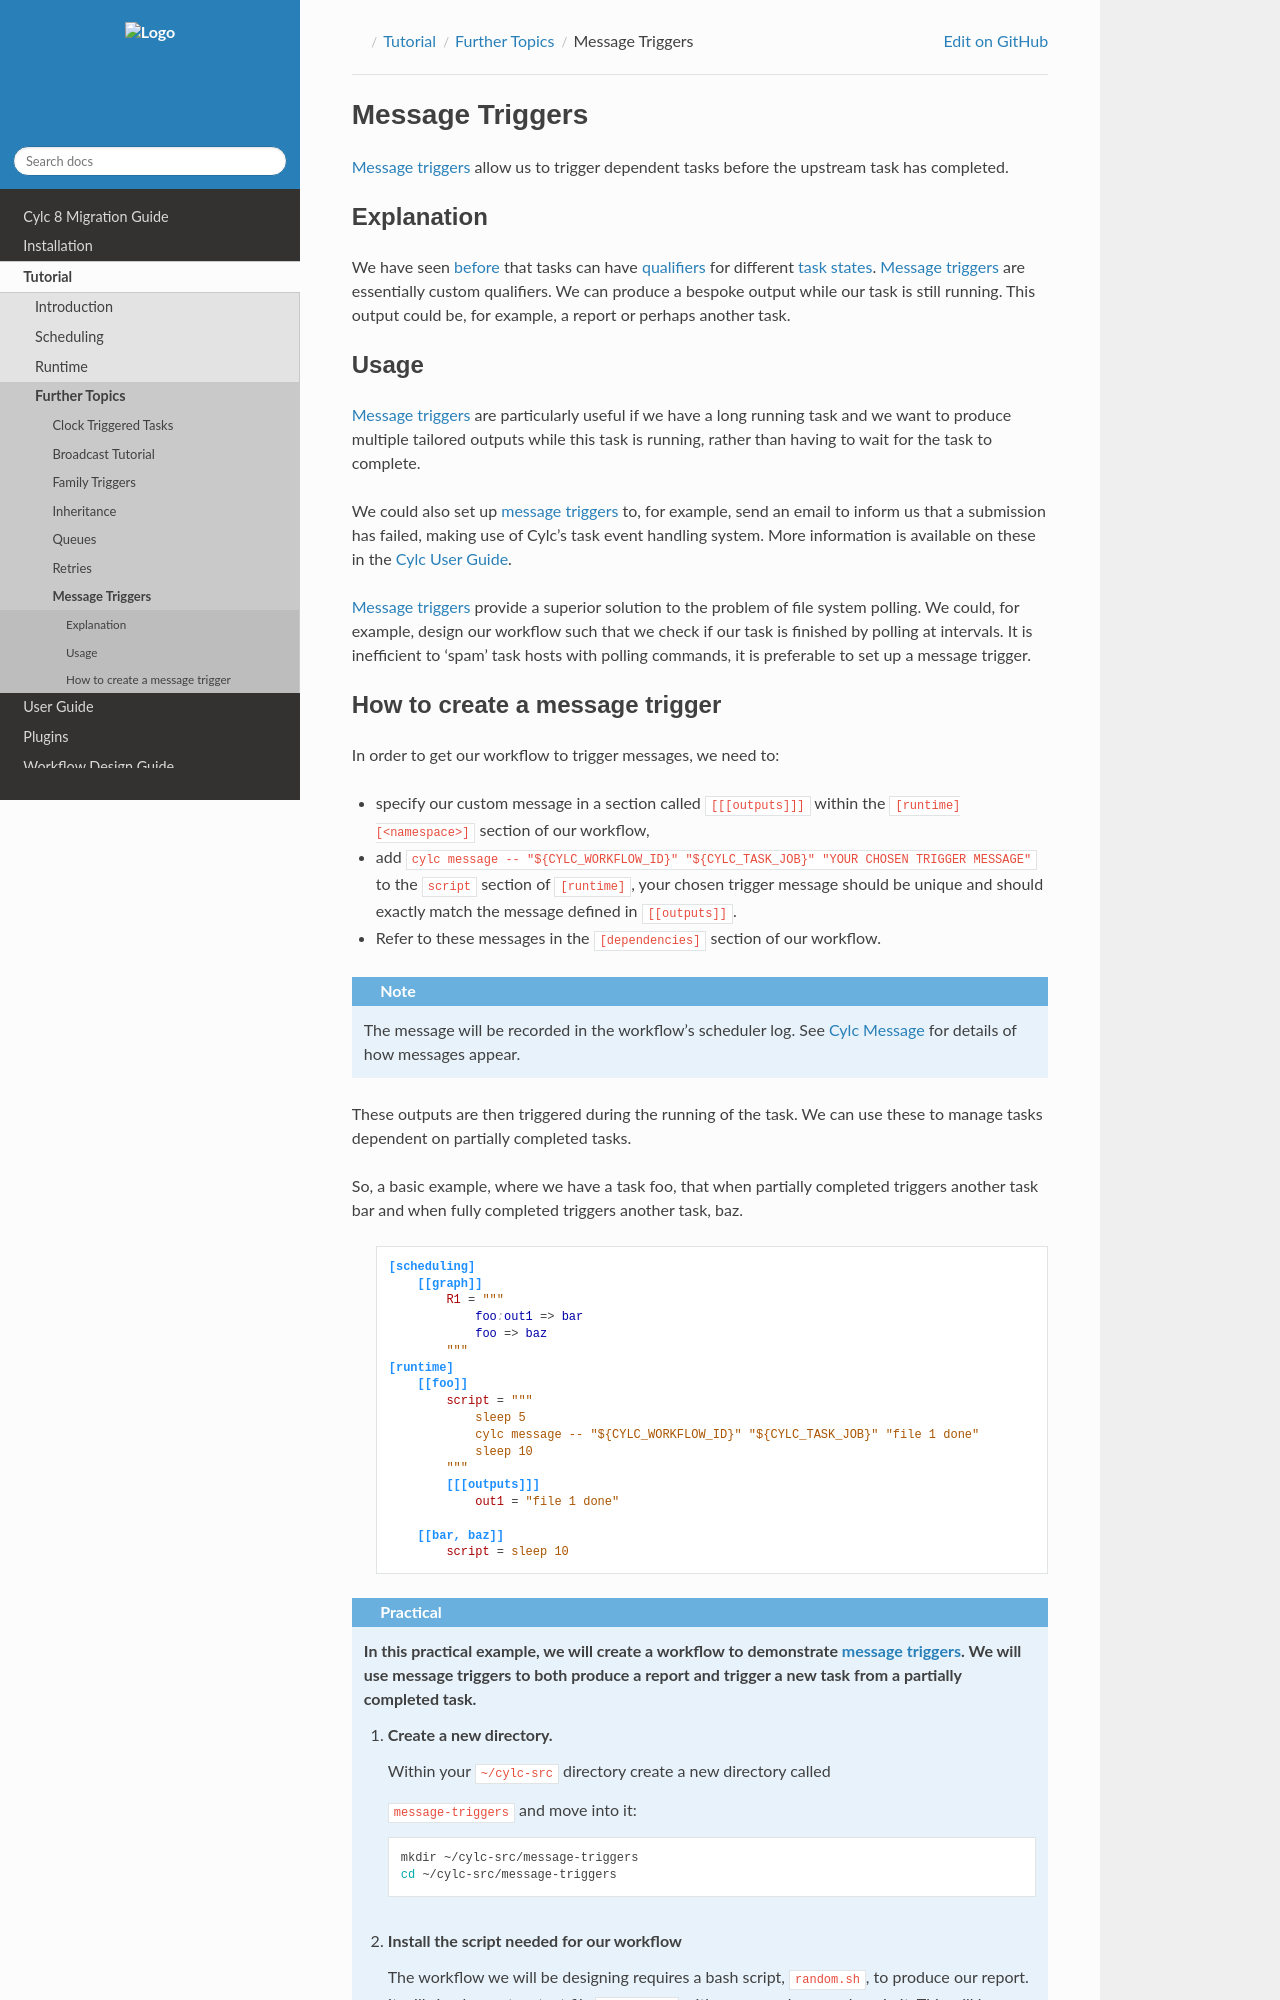

repository: cylc/cylc-doc · page: 8.7.1/html/tutorial/furthertopics/message-triggers.html · generator: jekyll

.. _tutorial-cylc-message-triggers:

Message Triggers
================

:term:`Message triggers <message trigger>` allow us to trigger dependent tasks
before the upstream task has completed.

Explanation
-----------

We have seen :ref:`before <tutorial-qualifiers>` that tasks can have
:term:`qualifiers <qualifier>` for different
:term:`task states <task state>`.
:term:`Message triggers <message trigger>` are essentially custom qualifiers.
We can produce a bespoke output while our task is still running.
This output could be, for example, a report or perhaps another task.

Usage
-----

:term:`Message triggers <message trigger>` are particularly useful if we have
a long running task and we want to produce multiple tailored outputs while
this task is running, rather than having to wait for the task to
complete.

We could also set up :term:`message triggers <message trigger>` to, for example,
send an email to inform us that a submission has failed, making use of Cylc's
task event handling system. More information is available on these in the
:ref:`Cylc User Guide <MessageTriggers>`.


:term:`Message triggers <message trigger>` provide a superior solution to
the problem of file system polling. We could, for example, design our workflow
such that we check if our task is finished by polling at intervals.
It is inefficient to 'spam' task hosts with polling commands, it is preferable
to set up a message trigger.
